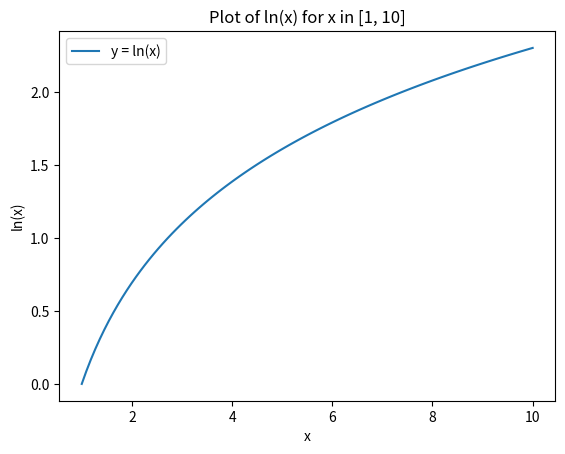

Reproduce this figure in Python.
import numpy as np
import matplotlib.pyplot as plt

x = np.linspace(1.0, 10.0, 101)
y = np.log(x)   

for i in range(0, len(x), 20): 
    print(f"x[{i}] = {x[i]:.3f}, y[{i}] = {y[i]:.3f}")


plt.plot(x, y, label='y = ln(x)')
plt.xlabel('x')
plt.ylabel('ln(x)')
plt.title('Plot of ln(x) for x in [1, 10]')
plt.legend()
plt.show()
